Labelled photos from "Small data traing", an image-classification folder in GOBINATH-S05/Mudra-Detection. The possible labels are: Alapadmam, Anjali, Mushti, Sikharam, Trishulam.

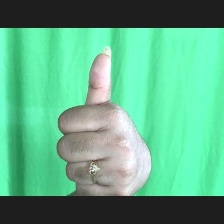
Label: Sikharam

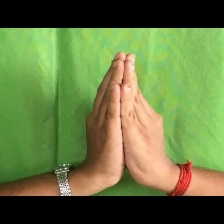
Label: Anjali

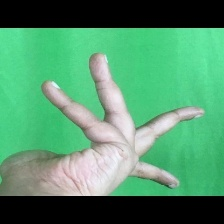
Label: Alapadmam

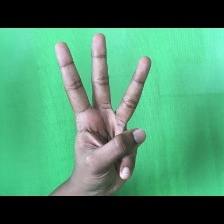
Label: Trishulam

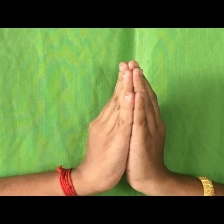
Label: Anjali

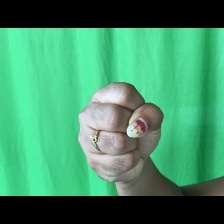
Label: Mushti
